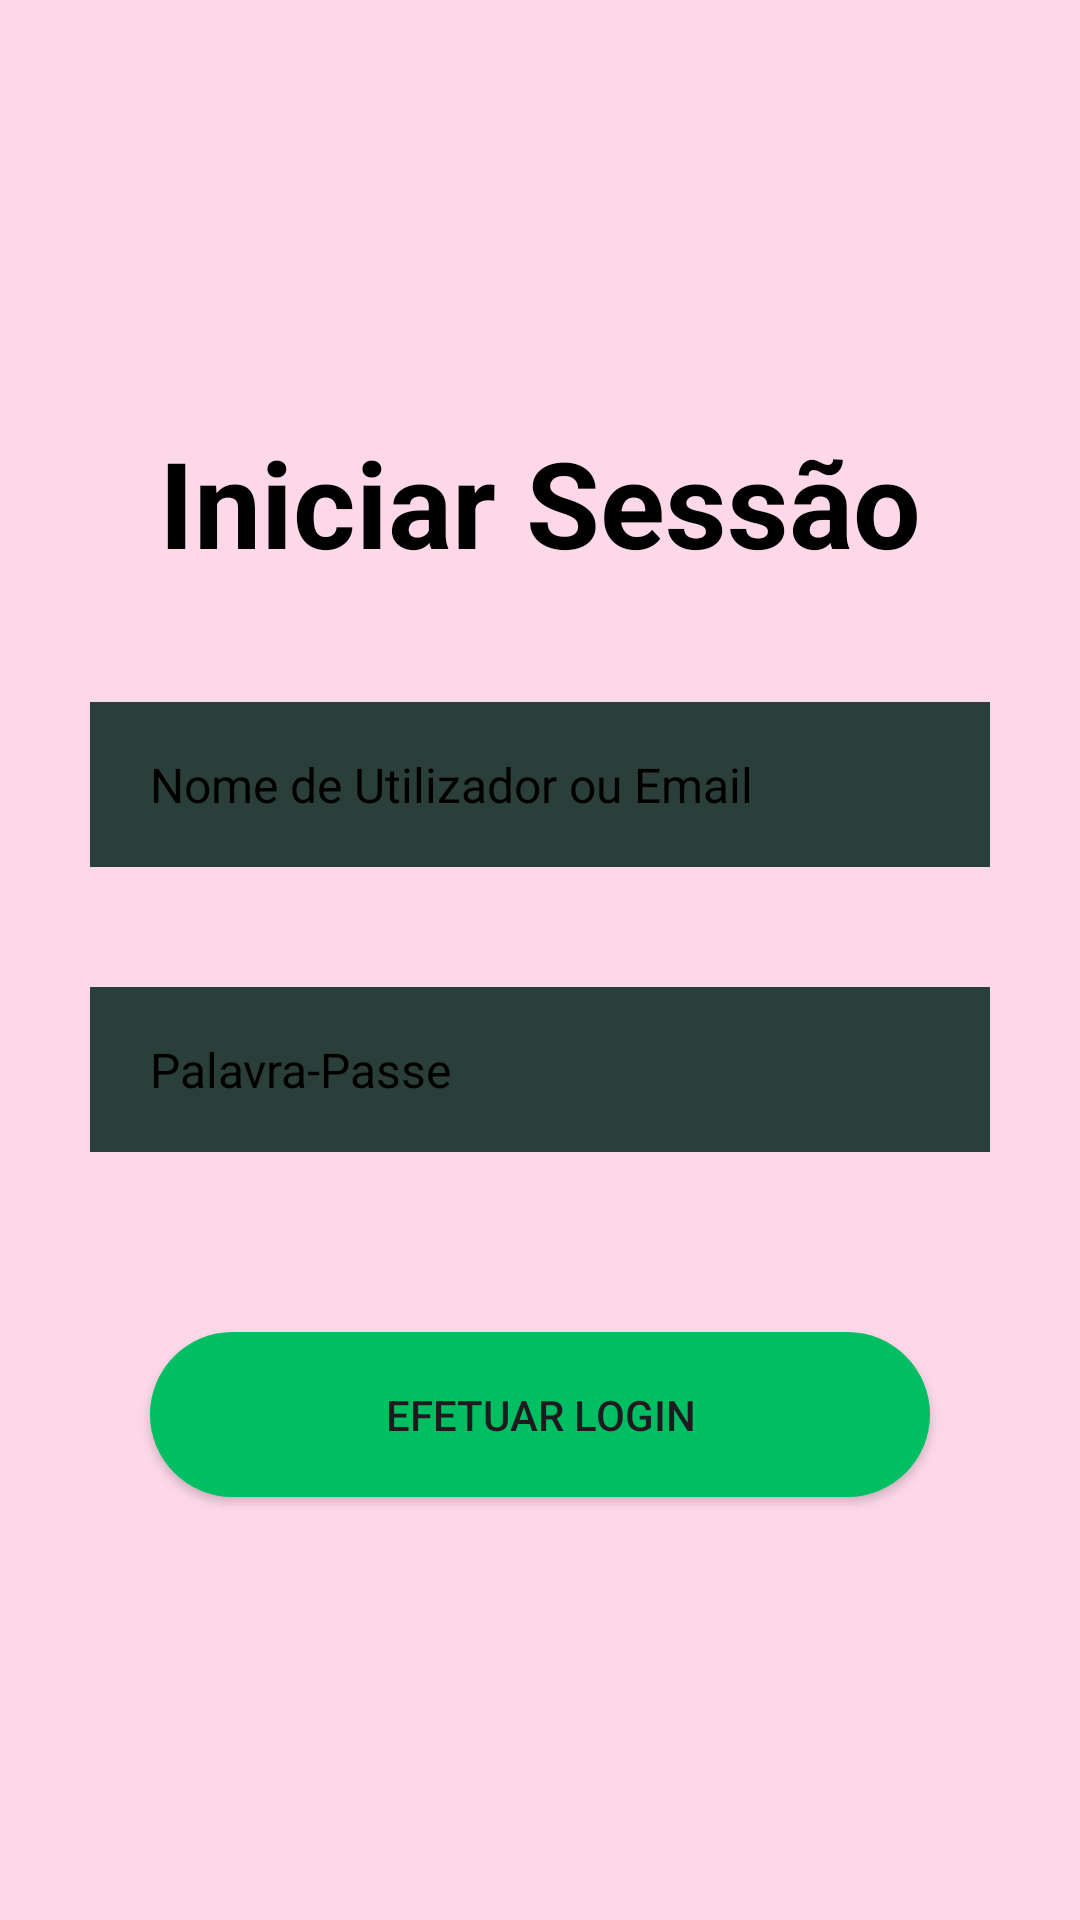

Reconstruct the res/layout file that produces this screen, plus the resources it refers to.
<!-- AndroidManifest.xml: application theme Theme.FunLounge -->
<!-- res/layout/login.xml -->
<?xml version="1.0" encoding="utf-8"?>
<LinearLayout xmlns:android="http://schemas.android.com/apk/res/android"
    android:layout_width="match_parent"
    android:layout_height="match_parent"
    android:orientation="vertical"
    android:gravity="center"
    android:background="@color/light_pink">

   <TextView
       android:layout_width="wrap_content"
       android:layout_height="wrap_content"
       android:layout_gravity="center"
       android:text="@string/iniciar_sessao"
       android:textSize="40sp"
       android:textStyle="bold"
       android:textColor="@color/black"/>

    <EditText
        android:id="@+id/user"
        android:layout_width="match_parent"
        android:layout_height="55dp"
        android:autofillHints="username ou email"
        android:background="@drawable/round_login"
        android:hint="@string/nome_de_utilizador_ou_email"
        android:textColorHint="@color/black"
        android:textColor="@color/black"
        android:maxLines="1"
        android:inputType="text"
        android:textSize="16sp"
        android:paddingStart="20dp"
        android:paddingEnd="20dp"
        android:layout_marginStart="30dp"
        android:layout_marginEnd="30dp"
        android:layout_marginTop="40dp"
        />

    <EditText
        android:id="@+id/password"
        android:layout_width="match_parent"
        android:layout_height="55dp"
        android:autofillHints="password"
        android:background="@drawable/round_login"
        android:hint="@string/palavra_passe"
        android:textColorHint="@color/black"
        android:textColor="@color/black"
        android:maxLines="1"
        android:inputType="textPassword"
        android:textSize="16sp"
        android:paddingStart="20dp"
        android:paddingEnd="20dp"
        android:layout_marginStart="30dp"
        android:layout_marginEnd="30dp"
        android:layout_marginTop="40dp"
        />


      <androidx.appcompat.widget.AppCompatButton
          android:id="@+id/signInBtn"
          android:layout_width="match_parent"
          android:layout_height="55dp"
          android:layout_marginEnd="50dp"
          android:layout_marginStart="50dp"
          android:text="@string/efetuar_login"
          android:layout_marginTop="60dp"
          android:background="@drawable/greenbutton"/>








</LinearLayout>
<!-- resources referenced by this layout -->
<resources>
  <color name="black">#FF000000</color>
  <color name="light_pink">#fdd8e9</color>
  <!-- drawable greenbutton (drawable) -->
  <?xml version="1.0" encoding="utf-8"?>
  <shape xmlns:android="http://schemas.android.com/apk/res/android" android:shape="rectangle">
          <solid android:color="@color/green"/>
          <corners android:radius="1000dp"/>
  
  </shape>
  <!-- drawable round_login (drawable) -->
  <?xml version="1.0" encoding="utf-8"?>
  <shape xmlns:android="http://schemas.android.com/apk/res/android"
      android:shape="rectangle">
  
      <solid android:color="@color/dark_green"/>
      />
  
  </shape>
  <string name="efetuar_login">Efetuar Login</string>
  <string name="iniciar_sessao">Iniciar Sessão</string>
  <string name="nome_de_utilizador_ou_email">Nome de Utilizador ou Email</string>
  <string name="palavra_passe">Palavra-Passe</string>
  <style name="Theme.FunLounge" parent="Base.Theme.FunLounge" />
  <color name="green">#00bf63</color>
  <color name="dark_green">#2a3f3a</color>
  <style name="Base.Theme.FunLounge" parent="Theme.Material3.DayNight.NoActionBar">
          
          
      </style>
</resources>
